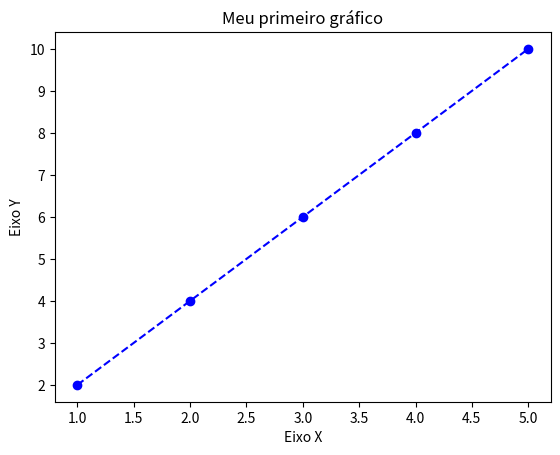

This figure's Python source:
import matplotlib.pyplot as plt

x = [1, 2, 3, 4, 5]
y = [2, 4, 6, 8, 10]

plt.plot(x, y, color="blue", linestyle="--", marker="o")

plt.title("Meu primeiro gráfico")
plt.xlabel("Eixo X")
plt.ylabel("Eixo Y")

plt.show()
